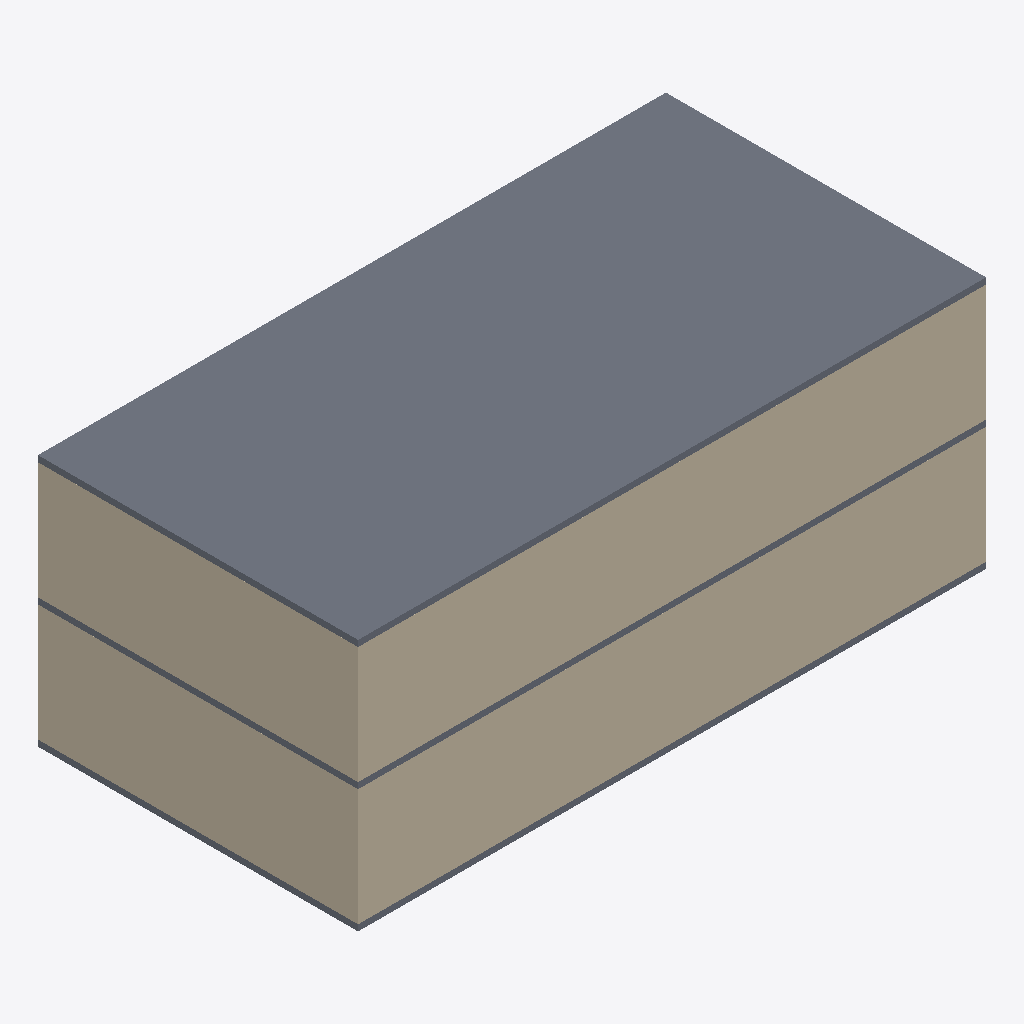
Isometric view of an IFC building model (IFC-SPF (STEP), schema IFC2X3, length unit millimetre), seen from the south-west, elements coloured by IFC class: 8 walls (beige), 3 slabs (grey).
Extent 20.4 m × 10.4 m × 8.2 m (x, y, z). Storeys (3): Level 1 at 0.00 m; Level 2 at 4.00 m; Level 3 at 8.00 m. Elements (14): 11 IfcWallStandardCase, 3 IfcSlab.

HEADER;
FILE_DESCRIPTION(('ViewDefinition [CoordinationView, QuantityTakeOffAddOnView, FMHandOverView]'),'2;1');
FILE_NAME('0001','2016-02-27T22:36:46',(''),(''),'The EXPRESS Data Manager Version 5.02.0100.07 : 28 Aug 2013','20150714_1515(x64) - Exporter 16.3.0.0 - Alternate UI 16.3.0.0','');
FILE_SCHEMA(('IFC2X3'));
ENDSEC;
DATA;
#104=IFCPROJECT('0IWzASovj2jfufW3e8cFS_',#41,'0001',$,$,'Project Name','Project Status',(#93,#101),#88);
#1874=IFCSITE('0IWzASovj2jfufW3e8cFSy',#41,'Default',$,'',#1873,$,$,.ELEMENT.,$,$,$,$,$);
#114=IFCBUILDING('0IWzASovj2jfufW3e8cFS$',#41,'',$,$,#32,$,'',.ELEMENT.,$,$,$);
#123=IFCBUILDINGSTOREY('0IWzASovj2jfufW3htPmdv',#41,'Level 1',$,$,#121,$,'Level 1',.ELEMENT.,0.0);
#129=IFCBUILDINGSTOREY('0IWzASovj2jfufW3htPmfu',#41,'Level 2',$,$,#128,$,'Level 2',.ELEMENT.,4000.0);
#135=IFCBUILDINGSTOREY('0IWzASovj2jfufW3htPRTM',#41,'Level 3',$,$,#134,$,'Level 3',.ELEMENT.,8000.00000000026);
#1498=IFCSLAB('2QlsngdE9Box9SWcckJi8x',#41,'Floor:Generic 150mm:181096',$,'Floor:Generic 150mm',#1476,#1496,'181096',.FLOOR.);
#1402=IFCWALLSTANDARDCASE('2QlsngdE9Box9SWcckJi9w',#41,'Basic Wall:Generic - 200mm:181033',$,'Basic Wall:Generic - 200mm:398',#1377,#1400,'181033');
#1205=IFCWALLSTANDARDCASE('2QlsngdE9Box9SWcckJi6E',#41,'Basic Wall:Generic - 200mm:180445',$,'Basic Wall:Generic - 200mm:398',#1180,#1203,'180445');
#1254=IFCWALLSTANDARDCASE('2QlsngdE9Box9SWcckJi1p',#41,'Basic Wall:Generic - 200mm:180512',$,'Basic Wall:Generic - 200mm:398',#1229,#1252,'180512');
#1451=IFCWALLSTANDARDCASE('2QlsngdE9Box9SWcckJi8V',#41,'Basic Wall:Generic - 200mm:181068',$,'Basic Wall:Generic - 200mm:398',#1426,#1449,'181068');
#1840=IFCSLAB('3uN7fl44T1NesoRU6xbXQa',#41,'Floor:Generic 150mm:204566',$,'Floor:Generic 150mm',#1824,#1838,'204566',.FLOOR.);
#1567=IFCSLAB('164GHGy$9BUOtKs9Wub84$',#41,'Floor:Generic 150mm:181160',$,'Floor:Generic 150mm',#1537,#1565,'181160',.FLOOR.);
#1075=IFCWALLSTANDARDCASE('2QlsngdE9Box9SWcckJi4U',#41,'Basic Wall:Generic - 200mm:180301',$,'Basic Wall:Generic - 200mm:398',#1043,#1073,'180301');
#1303=IFCWALLSTANDARDCASE('2QlsngdE9Box9SWcckJiFk',#41,'Basic Wall:Generic - 200mm:180925',$,'Basic Wall:Generic - 200mm:398',#1278,#1301,'180925');
#1156=IFCWALLSTANDARDCASE('2QlsngdE9Box9SWcckJi7R',#41,'Basic Wall:Generic - 200mm:180360',$,'Basic Wall:Generic - 200mm:398',#1131,#1154,'180360');
#1353=IFCWALLSTANDARDCASE('2QlsngdE9Box9SWcckJiEb',#41,'Basic Wall:Generic - 200mm:180982',$,'Basic Wall:Generic - 200mm:398',#1328,#1351,'180982');
ENDSEC;